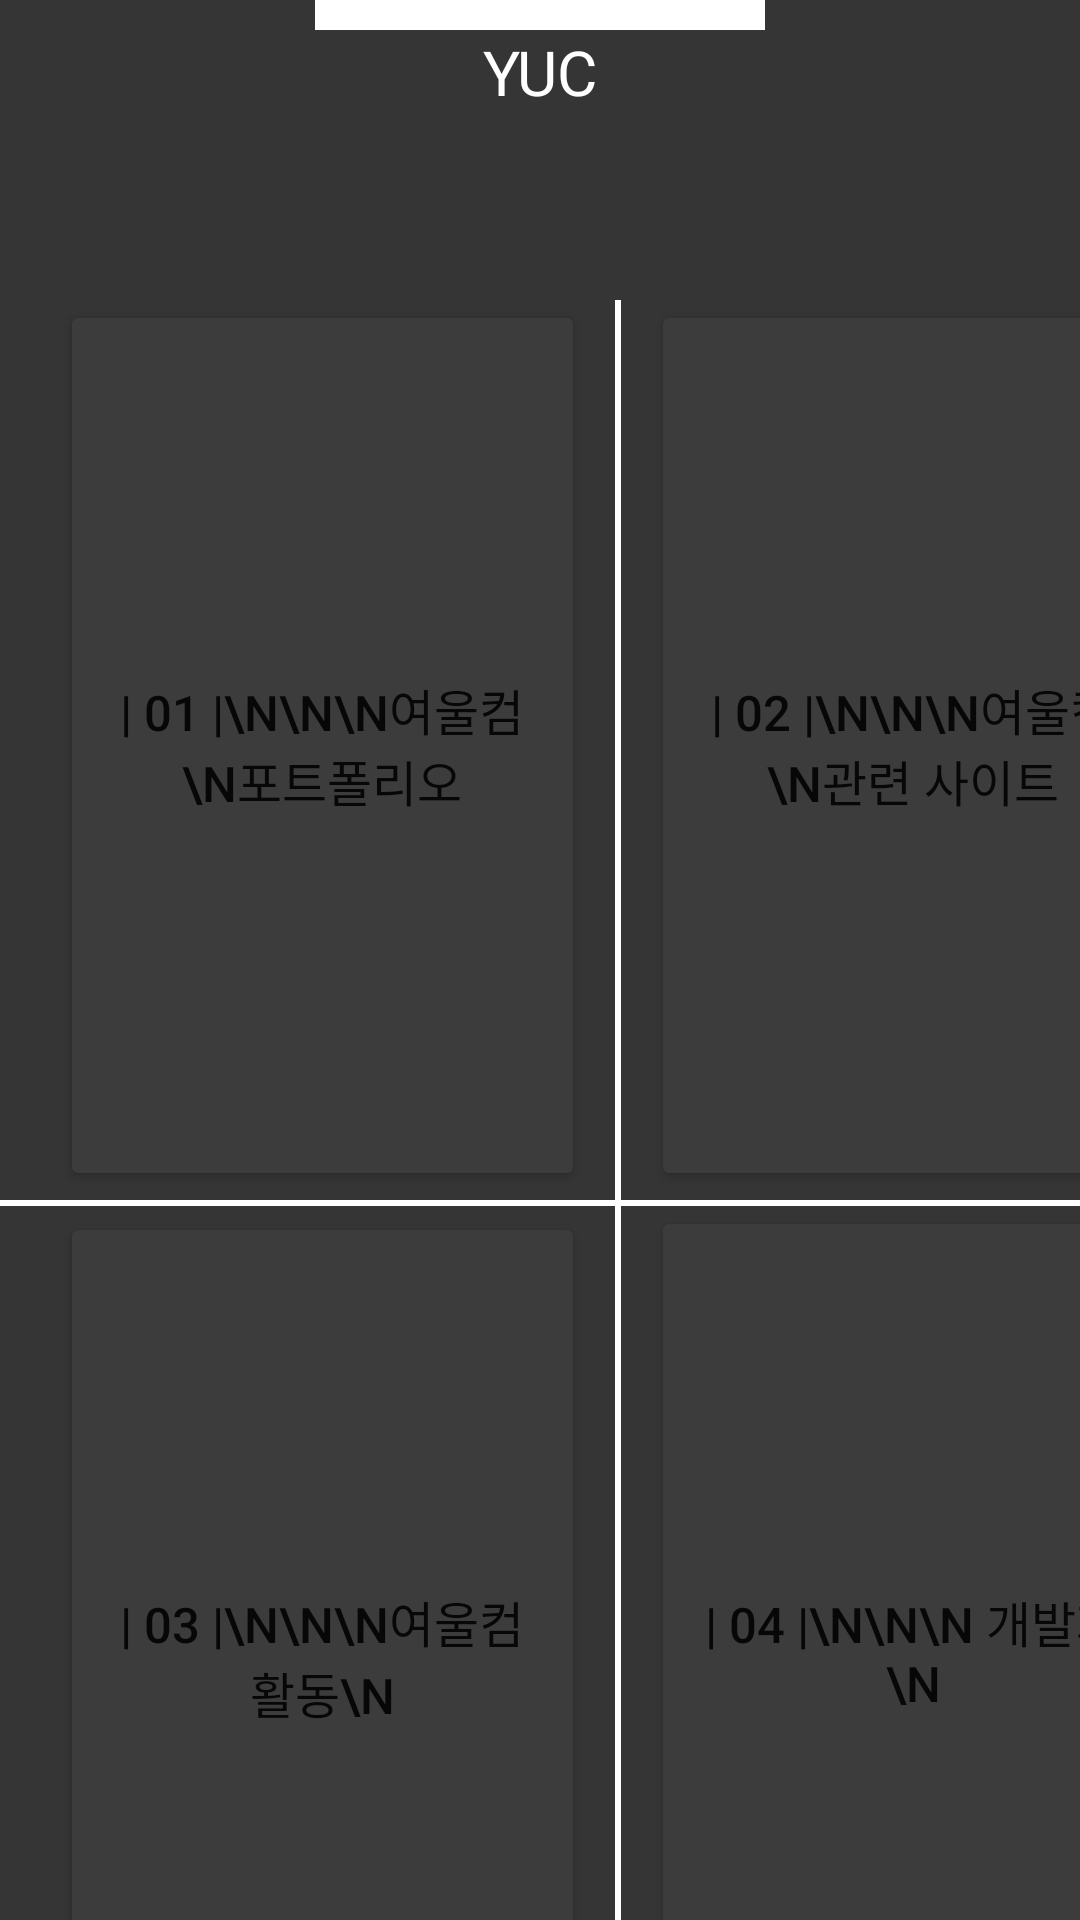

Here is an Android app screen rendered from its layout file. Give the layout XML and the strings, colors and styles it references.
<!-- AndroidManifest.xml: application theme Theme.YUC -->
<!-- res/layout/activity_yuc2.xml -->
<?xml version="1.0" encoding="utf-8"?>
<LinearLayout xmlns:android="http://schemas.android.com/apk/res/android"
    xmlns:app="http://schemas.android.com/apk/res-auto"
    xmlns:tools="http://schemas.android.com/tools"
    android:layout_width="match_parent"
    android:layout_height="match_parent"
    android:background="@color/main"
    android:orientation="vertical"
    tools:context=".YUC_2">

    <View
        android:background="@color/white"
        android:layout_width="150dp"
        android:layout_height="10dp"
        android:layout_gravity="center"></View>


    <TextView
        android:layout_width="match_parent"
        android:layout_height="90dp"
        android:text="YUC"
        android:textColor="@color/white"
        android:textSize="10pt"
        android:gravity="center_horizontal"></TextView>


    <LinearLayout
        android:layout_width="wrap_content"
        android:layout_height="wrap_content"
        android:orientation="horizontal">

        <androidx.constraintlayout.widget.ConstraintLayout
            android:layout_width="20dp"
            android:layout_height="match_parent"
            tools:layout_editor_absoluteY="149dp">
        </androidx.constraintlayout.widget.ConstraintLayout>


        <Button
            android:id="@+id/app"
            android:layout_width="175dp"
            android:layout_height="297dp"
            android:backgroundTint="@color/main_2"
            android:text="| 01 |\n\n\n여울컴 \n포트폴리오"
            android:textSize="8pt"></Button>

        <androidx.constraintlayout.widget.ConstraintLayout
            android:layout_width="10dp"
            android:layout_height="match_parent"
            tools:layout_editor_absoluteY="149dp">
        </androidx.constraintlayout.widget.ConstraintLayout>


        <View
            android:background="@color/white"
            android:layout_width="2dp"
            android:layout_height="300dp"
            android:layout_gravity="center_horizontal"></View>

        <androidx.constraintlayout.widget.ConstraintLayout
            android:layout_width="10dp"
            android:layout_height="match_parent"
            tools:layout_editor_absoluteY="149dp">
        </androidx.constraintlayout.widget.ConstraintLayout>


        <Button
            android:id="@+id/site"
            android:layout_width="175dp"
            android:layout_height="297dp"
            android:backgroundTint="@color/main_2"
            android:text="| 02 |\n\n\n여울컴 \n관련 사이트"
            android:textSize="8pt"></Button>

        <androidx.constraintlayout.widget.ConstraintLayout
            android:layout_width="20dp"
            android:layout_height="match_parent"
            tools:layout_editor_absoluteY="149dp">
        </androidx.constraintlayout.widget.ConstraintLayout>

    </LinearLayout>


    <View
        android:layout_width="380dp"
        android:layout_height="2dp"
        android:layout_gravity="center"
        android:background="@color/white"></View>

    <LinearLayout
        android:layout_width="wrap_content"
        android:layout_height="wrap_content"
        android:orientation="horizontal">

        <androidx.constraintlayout.widget.ConstraintLayout
            android:layout_width="20dp"
            android:layout_height="match_parent"
            tools:layout_editor_absoluteY="149dp">
        </androidx.constraintlayout.widget.ConstraintLayout>


        <Button
            android:id="@+id/action"
            android:layout_width="175dp"
            android:layout_height="297dp"
            android:backgroundTint="@color/main_2"
            android:text="| 03 |\n\n\n여울컴 활동\n"
            android:textSize="8pt"></Button>

        <androidx.constraintlayout.widget.ConstraintLayout
            android:layout_width="10dp"
            android:layout_height="match_parent"
            tools:layout_editor_absoluteY="149dp">
        </androidx.constraintlayout.widget.ConstraintLayout>


        <View
            android:background="@color/white"
            android:layout_width="2dp"
            android:layout_height="300dp"
            android:layout_gravity="center_horizontal"></View>

        <androidx.constraintlayout.widget.ConstraintLayout
            android:layout_width="10dp"
            android:layout_height="match_parent"
            tools:layout_editor_absoluteY="149dp">
        </androidx.constraintlayout.widget.ConstraintLayout>


        <Button
            android:id="@+id/chan"
            android:layout_width="175dp"
            android:layout_height="297dp"
            android:backgroundTint="@color/main_2"
            android:text="| 04 |\n\n\n 개발자 \n"
            android:textSize="8pt"></Button>

        <androidx.constraintlayout.widget.ConstraintLayout
            android:layout_width="20dp"
            android:layout_height="match_parent"
            tools:layout_editor_absoluteY="149dp">
        </androidx.constraintlayout.widget.ConstraintLayout>

    </LinearLayout>




</LinearLayout>
<!-- resources referenced by this layout -->
<resources>
  <color name="main">#353535</color>
  <color name="main_2">#3C3C3C</color>
  <color name="white">#FFFFFFFF</color>
  <style name="Theme.YUC" parent="Theme.MaterialComponents.DayNight.DarkActionBar">
          
          <item name="colorPrimary">@color/main</item>
          <item name="colorPrimaryVariant">@color/main</item>
          <item name="colorOnPrimary">@color/white</item>
          
          <item name="colorSecondary">@color/teal_200</item>
          <item name="colorSecondaryVariant">@color/teal_700</item>
          <item name="colorOnSecondary">@color/black</item>
          
          <item name="android:statusBarColor" tools:targetApi="l">?attr/colorPrimaryVariant</item>
          
  
          <item name="windowActionBar">true</item>
          <item name="windowNoTitle">true</item>
      </style>
  <color name="teal_200">#FF03DAC5</color>
  <color name="teal_700">#FF018786</color>
  <color name="black">#FF000000</color>
</resources>
